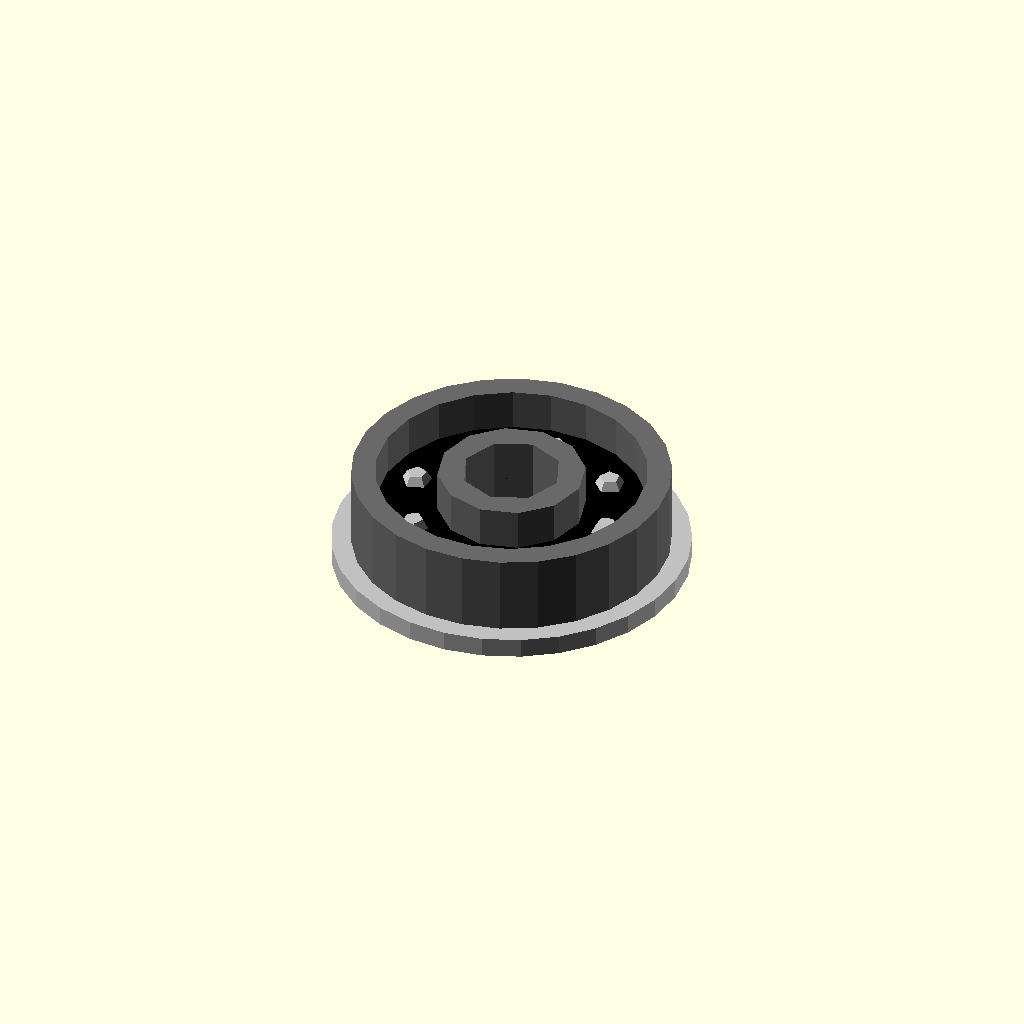
Cell 1: rendered with the file's own defaults.
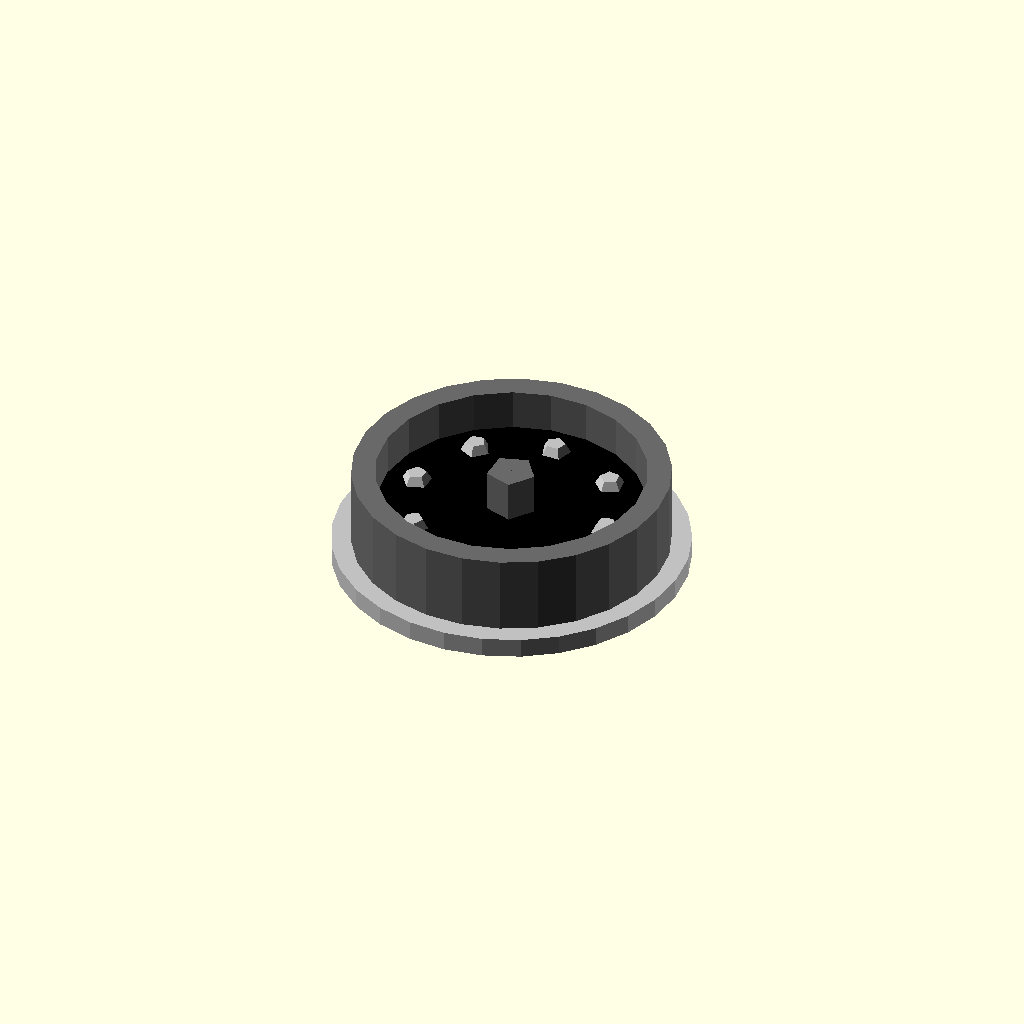
Cell 2: the same model with bore_diameter_mm = 0.1.
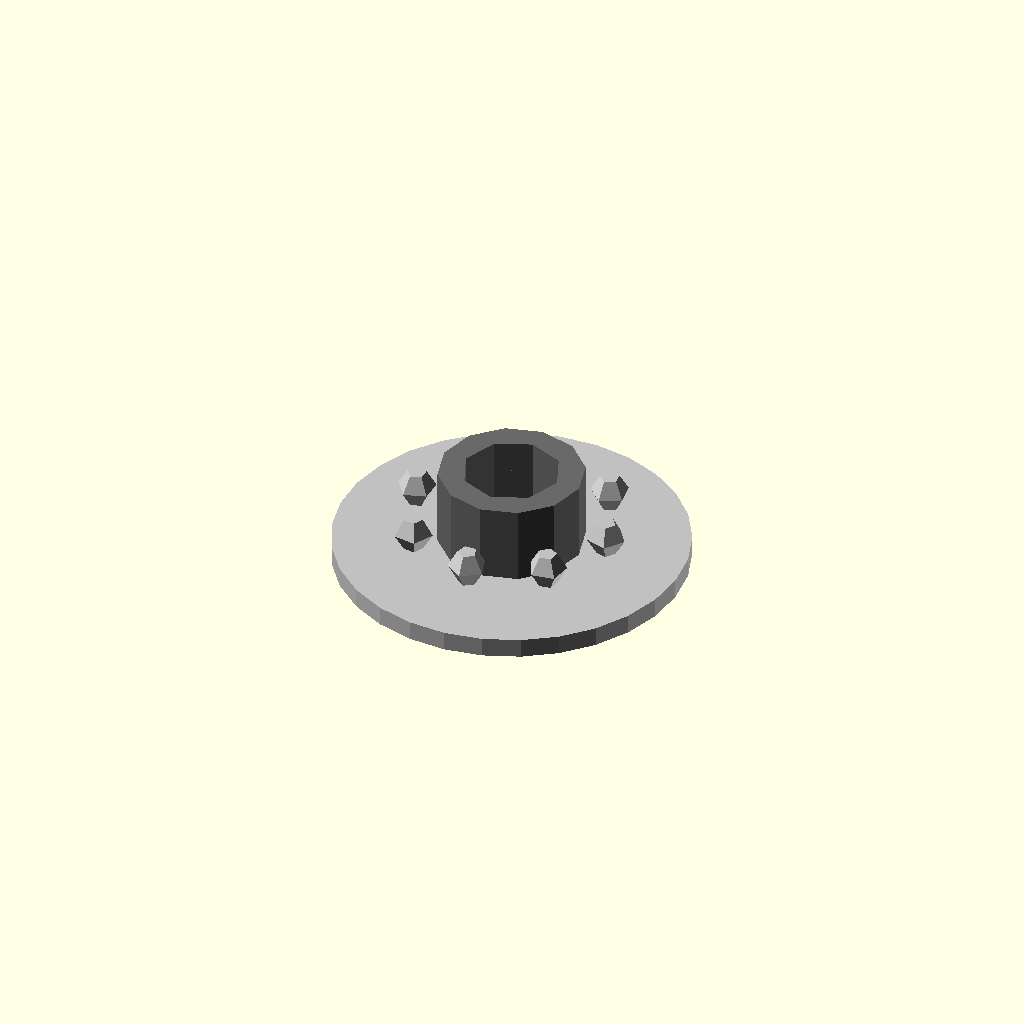
Cell 3 — outer_diameter_mm set to 0.1, the other parameters unchanged.
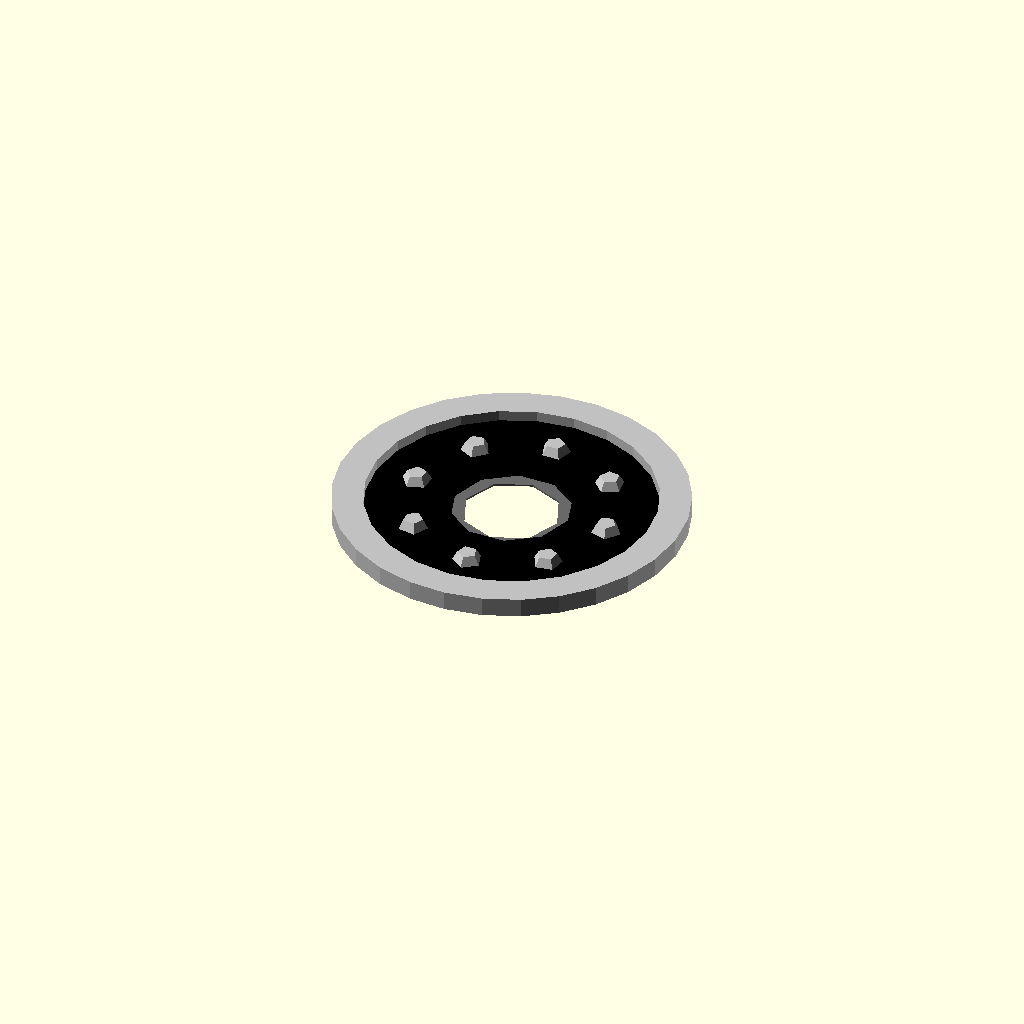
Cell 4: width_mm = 0.1 (everything else at default).
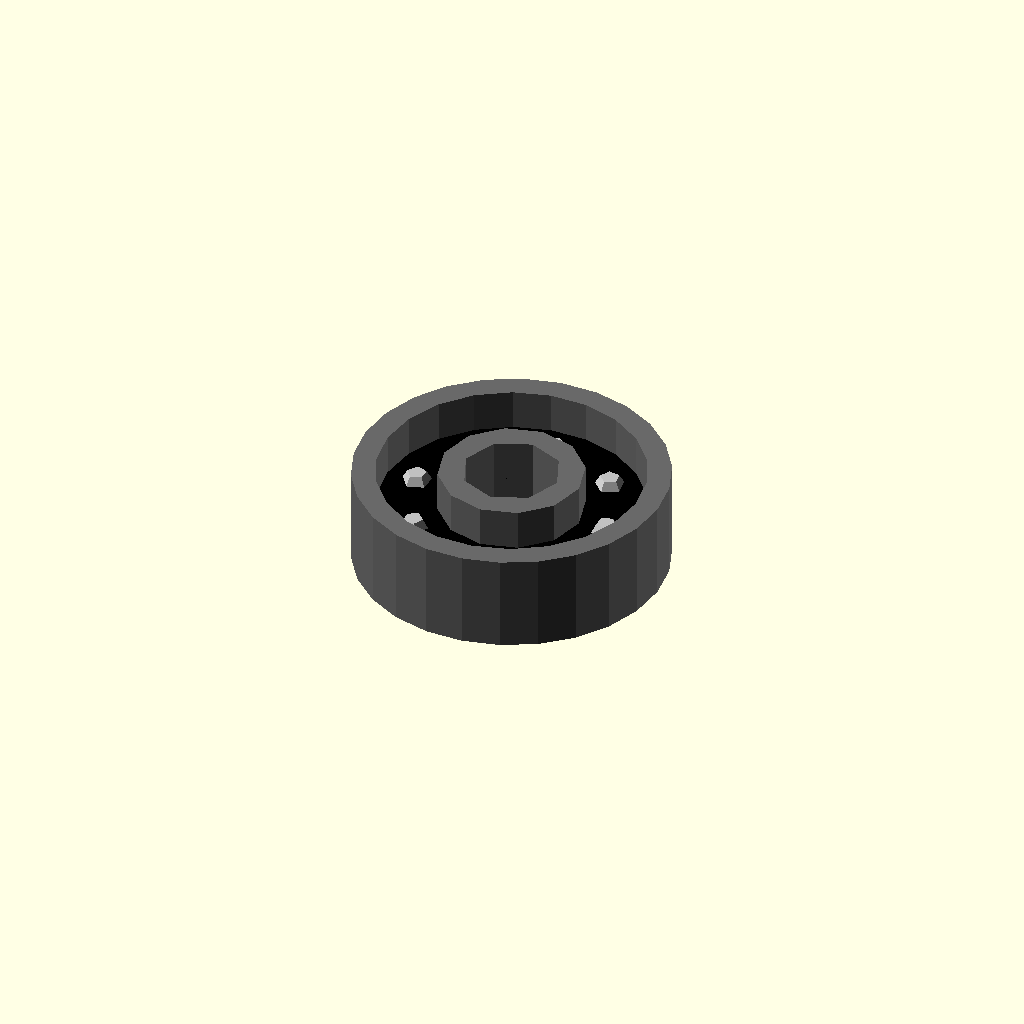
Cell 5: flange_diameter_mm = 0.1 (everything else at default).
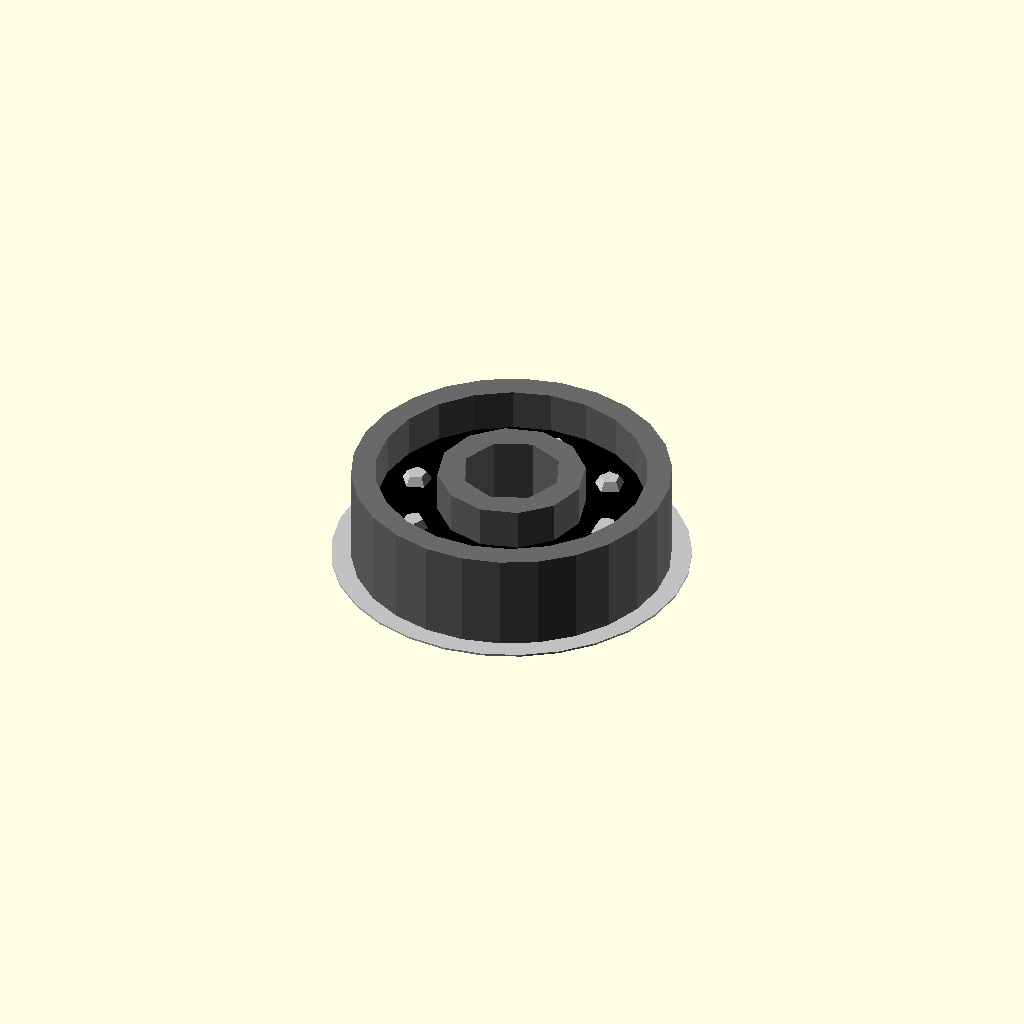
Cell 6: flange_width_mm = 0.1 (everything else at default).
One fixed orthographic camera (rotation 55°, 0°, 25°; colour scheme Cornfield) for every cell.
Source of the model, results/nopscadlib/ablations/no_verification/scad/ball_bearing__BBF625.scad:
// Parameters
bore_diameter_mm = 5; //[2.5:10:0.1]
outer_diameter_mm = 16; //[8:32:0.1]
width_mm = 5; //[2.5:10:0.1]
flange_diameter_mm = 18; //[9:36:0.1]
flange_width_mm = 1; //[0.5:2:0.1]
eps_mm = 0.6; //[0.2:1.5:0.1]
outer_rim_radial_mm = 1.2; //[0.6:2.4:0.1]
inner_hub_radial_mm = 1.2; //[0.6:2.4:0.1]
shield_radial_thickness_mm = 0.6; //[0.3:1.2:0.1]
shield_axial_thickness_mm = 0.8; //[0.4:1.6:0.1]
ball_diameter_mm = 2.0; //[1.0:4.0:0.1]
ball_count = 8; //[6:14:1]
ball_pitch_radius_mm = 5.2; //[3.5:7.0:0.1]

// Outer race
module outer_race() {
  color("DimGray") difference() {
    cylinder(r=outer_diameter_mm/2, h=width_mm, center=true);
    cylinder(r=outer_diameter_mm/2 - outer_rim_radial_mm, h=width_mm + 2*eps_mm, center=true);
  }
}

// Inner race
module inner_race() {
  color("DimGray") difference() {
    cylinder(r=bore_diameter_mm/2 + inner_hub_radial_mm, h=width_mm, center=true);
    cylinder(r=bore_diameter_mm/2, h=width_mm + 2*eps_mm, center=true);
  }
}

// Flange
module flange_feature() {
  color("Silver") difference() {
    translate([0, 0, -width_mm/2 + flange_width_mm/2])
      cylinder(r=flange_diameter_mm/2, h=flange_width_mm, center=true);
    translate([0, 0, -width_mm/2 + flange_width_mm/2])
      cylinder(r=outer_diameter_mm/2 - outer_rim_radial_mm + eps_mm, h=flange_width_mm + 2*eps_mm, center=true);
  }
}

// Shield region
module shield_region() {
  color("Black") difference() {
    cylinder(r=outer_diameter_mm/2 - outer_rim_radial_mm + eps_mm, h=shield_axial_thickness_mm, center=true);
    cylinder(r=bore_diameter_mm/2 + inner_hub_radial_mm - eps_mm, h=shield_axial_thickness_mm + 2*eps_mm, center=true);
  }
}

// Bearing ball
module bearing_ball() {
  color("Silver") sphere(r=ball_diameter_mm/2, center=true);
}

// Bearing balls
module bearing_balls() {
  for (i = [0:ball_count-1]) {
    rotate([0, 0, i*360/ball_count])
      translate([ball_pitch_radius_mm, 0, 0])
      bearing_ball();
  }
}

// Ball bearing assembly
module ball_bearing() {
  union() {
    outer_race();
    inner_race();
    shield_region();
    flange_feature();
    bearing_balls();
  }
}

// Final assembly
module assembly() {
  ball_bearing();
}

assembly();
Parameter table extracted from the source (name, type, default, range or options):
bore_diameter_mm: number, default 5, range 0.1 to 2.5, step 10
outer_diameter_mm: number, default 16, range 0.1 to 8, step 32
width_mm: number, default 5, range 0.1 to 2.5, step 10
flange_diameter_mm: number, default 18, range 0.1 to 9, step 36
flange_width_mm: number, default 1, range 0.1 to 0.5, step 2
eps_mm: number, default 0.6, range 0.1 to 0.2, step 1.5
outer_rim_radial_mm: number, default 1.2, range 0.1 to 0.6, step 2.4
inner_hub_radial_mm: number, default 1.2, range 0.1 to 0.6, step 2.4
shield_radial_thickness_mm: number, default 0.6, range 0.1 to 0.3, step 1.2
shield_axial_thickness_mm: number, default 0.8, range 0.1 to 0.4, step 1.6
ball_diameter_mm: number, default 2, range 0.1 to 1, step 4
ball_count: number, default 8, range 1 to 6, step 14
ball_pitch_radius_mm: number, default 5.2, range 0.1 to 3.5, step 7
